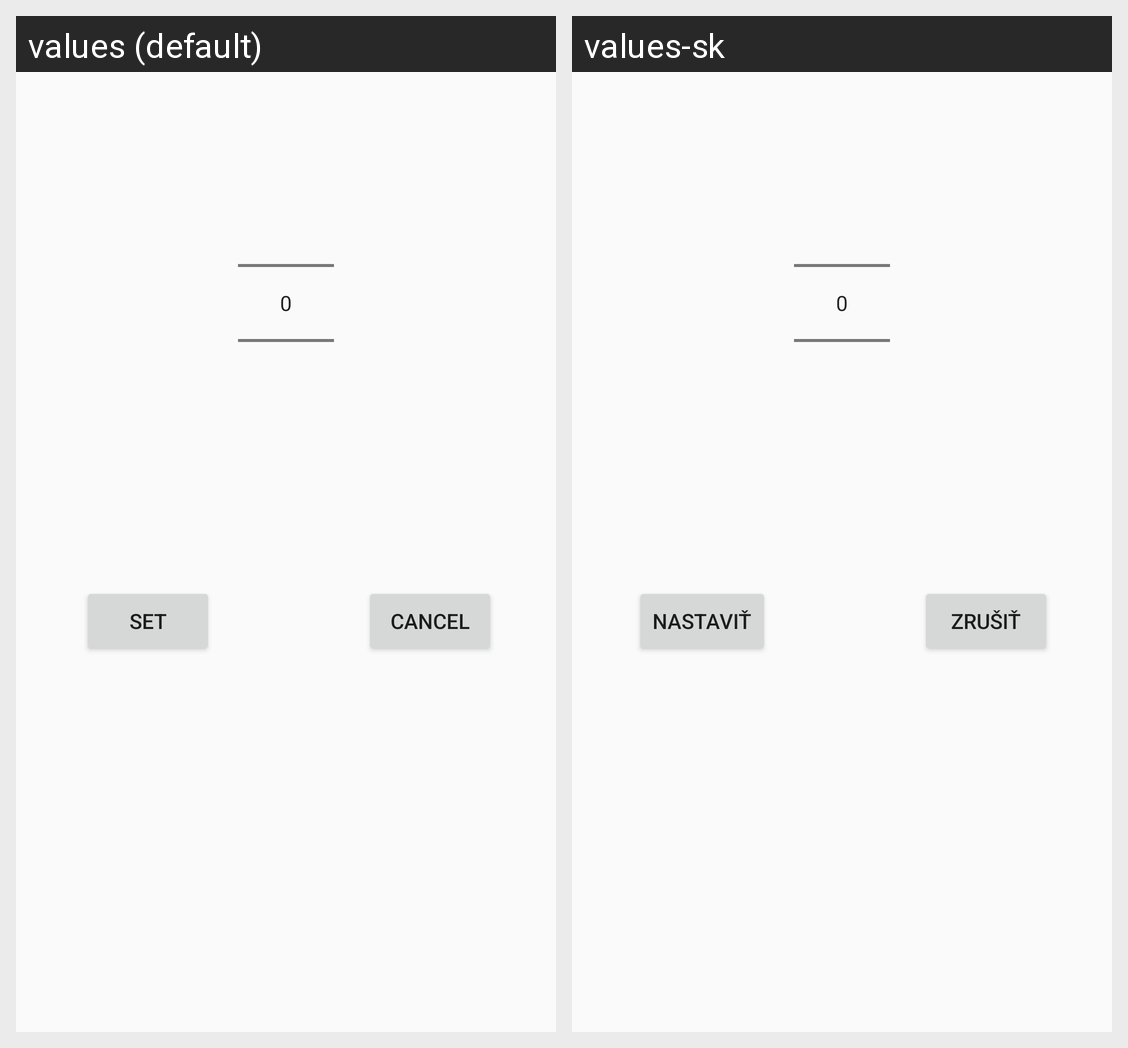

For this localized Android screen grid, give each drawn string resource with its value in every locale shown.
Android screen res/layout/dialog_number_picker.xml rendered under 2 locales, left to right: values (default), values-sk. Device: Nexus 5 (rendered at 1080×1920; each locale shown at half size, 540×960, under a caption strip naming it); theme AppTheme.
Strings drawn on this screen, with the default value and each locale's value (text and hints the layout hard-codes, and strings that could not be matched under every locale, appear in the picture but are not listed):

dialog_number_picker_cancel
  values: Cancel
  values-sk: Zrušiť

dialog_number_picker_set
  values: Set
  values-sk: Nastaviť
